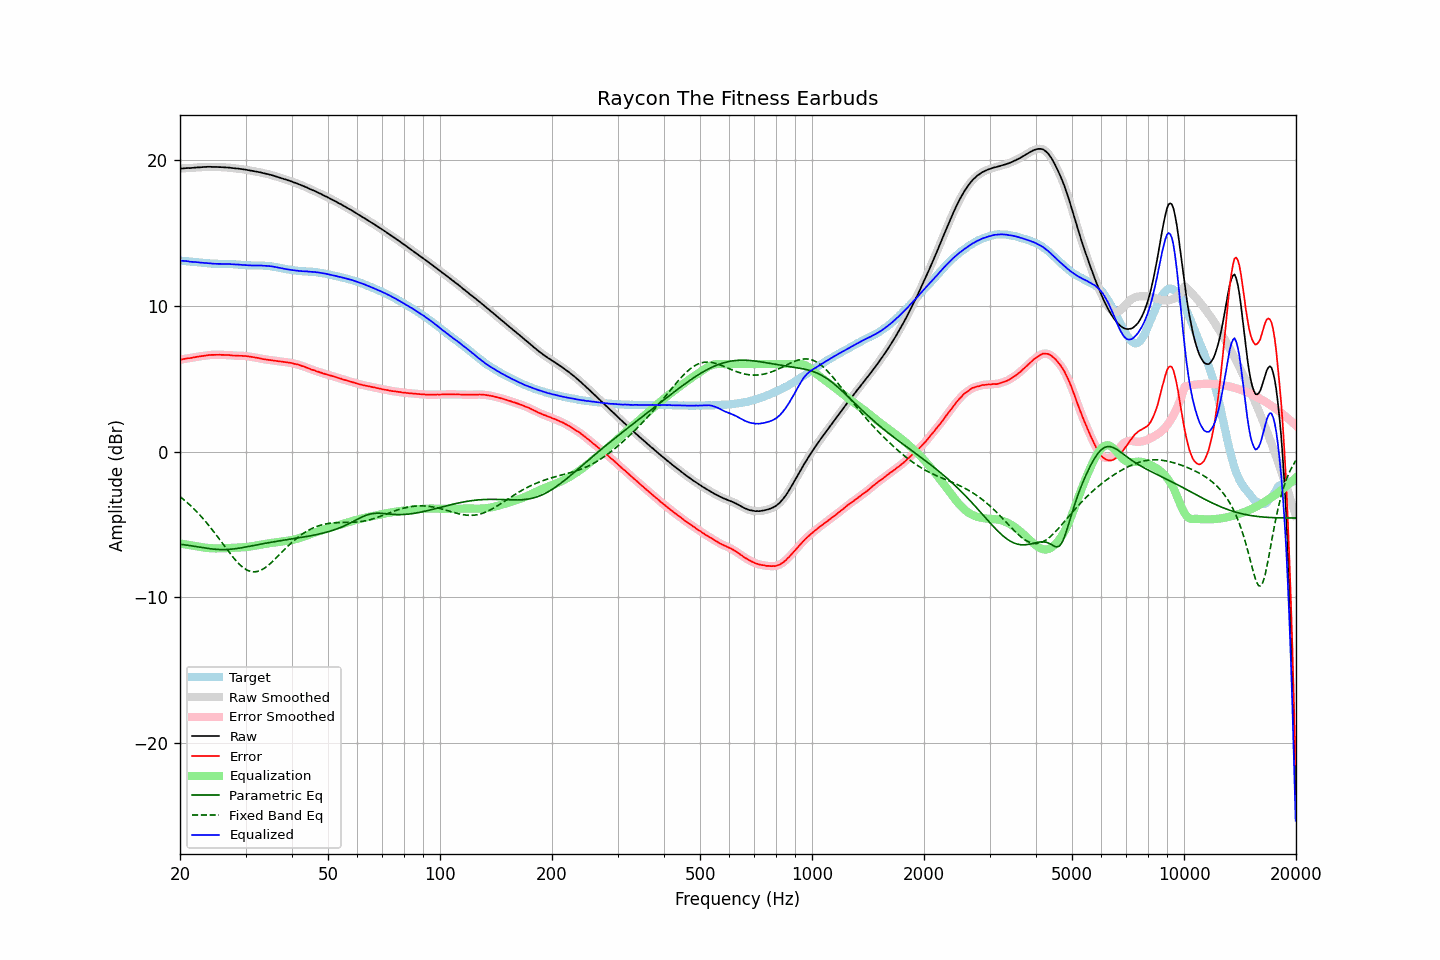

The file beside this chart, header and first rows:
frequency, raw, error, smoothed, error_smoothed, equalization, parametric_eq, fixed_band_eq, equalized_raw, equalized_smoothed, target
20.00, 19.40, 6.30, 19.40, 6.30, -6.30, -6.35, -3.09, 13.10, 13.10, 13.10
20.20, 19.41, 6.32, 19.42, 6.32, -6.32, -6.37, -3.18, 13.09, 13.09, 13.09
20.40, 19.42, 6.34, 19.43, 6.35, -6.34, -6.38, -3.26, 13.08, 13.08, 13.08
20.61, 19.43, 6.36, 19.44, 6.37, -6.36, -6.40, -3.36, 13.07, 13.07, 13.07
20.81, 19.44, 6.39, 19.44, 6.38, -6.38, -6.41, -3.45, 13.06, 13.06, 13.06
21.02, 19.45, 6.41, 19.45, 6.40, -6.40, -6.43, -3.55, 13.06, 13.05, 13.05
21.23, 19.44, 6.41, 19.45, 6.41, -6.42, -6.45, -3.65, 13.03, 13.03, 13.04
21.44, 19.45, 6.43, 19.45, 6.43, -6.43, -6.46, -3.75, 13.02, 13.02, 13.03
21.66, 19.46, 6.45, 19.46, 6.45, -6.45, -6.48, -3.86, 13.01, 13.01, 13.02
21.87, 19.47, 6.47, 19.47, 6.47, -6.47, -6.50, -3.97, 13.00, 13.01, 13.00
22.09, 19.48, 6.49, 19.48, 6.49, -6.49, -6.52, -4.08, 13.00, 13.00, 12.99
22.31, 19.49, 6.51, 19.49, 6.51, -6.51, -6.53, -4.19, 12.99, 12.98, 12.98
22.54, 19.49, 6.52, 19.50, 6.53, -6.52, -6.55, -4.31, 12.97, 12.97, 12.97
22.76, 19.50, 6.54, 19.51, 6.54, -6.54, -6.57, -4.43, 12.96, 12.96, 12.96
22.99, 19.51, 6.56, 19.51, 6.56, -6.56, -6.59, -4.55, 12.95, 12.95, 12.96
23.22, 19.52, 6.58, 19.52, 6.57, -6.58, -6.60, -4.68, 12.95, 12.94, 12.95
23.45, 19.52, 6.59, 19.53, 6.59, -6.59, -6.62, -4.81, 12.93, 12.94, 12.94
23.69, 19.53, 6.61, 19.53, 6.61, -6.60, -6.64, -4.94, 12.93, 12.93, 12.92
23.92, 19.53, 6.62, 19.53, 6.62, -6.62, -6.65, -5.07, 12.92, 12.92, 12.91
24.16, 19.53, 6.63, 19.53, 6.63, -6.63, -6.66, -5.21, 12.91, 12.91, 12.90
24.40, 19.52, 6.63, 19.53, 6.63, -6.63, -6.68, -5.35, 12.89, 12.89, 12.89
24.65, 19.52, 6.63, 19.53, 6.64, -6.64, -6.69, -5.50, 12.89, 12.89, 12.89
24.89, 19.52, 6.64, 19.52, 6.64, -6.64, -6.70, -5.64, 12.88, 12.88, 12.89
25.14, 19.52, 6.64, 19.52, 6.64, -6.64, -6.71, -5.79, 12.88, 12.88, 12.89
25.39, 19.51, 6.64, 19.52, 6.64, -6.64, -6.71, -5.93, 12.87, 12.88, 12.87
25.65, 19.51, 6.64, 19.51, 6.64, -6.64, -6.72, -6.08, 12.88, 12.87, 12.87
25.91, 19.50, 6.63, 19.51, 6.64, -6.64, -6.72, -6.23, 12.87, 12.87, 12.87
26.16, 19.50, 6.64, 19.50, 6.63, -6.63, -6.72, -6.38, 12.87, 12.87, 12.87
26.43, 19.49, 6.63, 19.49, 6.63, -6.63, -6.72, -6.53, 12.87, 12.87, 12.87
26.69, 19.48, 6.62, 19.49, 6.63, -6.62, -6.71, -6.68, 12.86, 12.87, 12.86
26.96, 19.48, 6.62, 19.48, 6.62, -6.62, -6.71, -6.82, 12.87, 12.86, 12.86
27.23, 19.47, 6.61, 19.47, 6.61, -6.61, -6.70, -6.97, 12.87, 12.86, 12.86
27.50, 19.45, 6.60, 19.46, 6.60, -6.60, -6.69, -7.11, 12.85, 12.86, 12.86
27.77, 19.44, 6.59, 19.44, 6.59, -6.60, -6.68, -7.24, 12.85, 12.85, 12.85
28.05, 19.43, 6.59, 19.43, 6.59, -6.59, -6.67, -7.38, 12.84, 12.84, 12.84
28.33, 19.41, 6.57, 19.42, 6.58, -6.58, -6.65, -7.50, 12.83, 12.84, 12.84
28.62, 19.41, 6.59, 19.41, 6.58, -6.58, -6.64, -7.62, 12.83, 12.83, 12.83
28.90, 19.39, 6.57, 19.40, 6.57, -6.58, -6.62, -7.73, 12.82, 12.82, 12.82
29.19, 19.38, 6.57, 19.38, 6.57, -6.57, -6.60, -7.84, 12.81, 12.81, 12.81
29.48, 19.36, 6.57, 19.37, 6.57, -6.56, -6.58, -7.93, 12.80, 12.80, 12.80
29.78, 19.35, 6.56, 19.35, 6.56, -6.56, -6.56, -8.01, 12.80, 12.80, 12.79
30.08, 19.33, 6.55, 19.33, 6.55, -6.55, -6.54, -8.08, 12.79, 12.79, 12.78
30.38, 19.31, 6.54, 19.31, 6.54, -6.53, -6.52, -8.14, 12.78, 12.78, 12.78
30.68, 19.29, 6.52, 19.29, 6.52, -6.52, -6.50, -8.18, 12.77, 12.77, 12.77
30.99, 19.27, 6.50, 19.27, 6.50, -6.50, -6.48, -8.22, 12.77, 12.77, 12.77
31.30, 19.25, 6.49, 19.25, 6.49, -6.49, -6.46, -8.24, 12.77, 12.77, 12.77
31.61, 19.23, 6.47, 19.23, 6.47, -6.47, -6.44, -8.25, 12.77, 12.77, 12.76
31.93, 19.21, 6.44, 19.21, 6.45, -6.45, -6.41, -8.24, 12.77, 12.77, 12.77
32.24, 19.19, 6.43, 19.19, 6.43, -6.43, -6.39, -8.22, 12.77, 12.77, 12.77
32.57, 19.17, 6.41, 19.17, 6.41, -6.41, -6.37, -8.19, 12.77, 12.77, 12.76
32.89, 19.15, 6.39, 19.15, 6.39, -6.39, -6.35, -8.15, 12.77, 12.76, 12.77
33.22, 19.12, 6.36, 19.12, 6.36, -6.37, -6.33, -8.09, 12.76, 12.76, 12.76
33.55, 19.09, 6.34, 19.10, 6.34, -6.35, -6.31, -8.03, 12.75, 12.75, 12.76
33.89, 19.07, 6.33, 19.07, 6.32, -6.33, -6.29, -7.96, 12.75, 12.74, 12.74
34.23, 19.04, 6.31, 19.05, 6.31, -6.31, -6.27, -7.88, 12.73, 12.74, 12.74
34.57, 19.02, 6.29, 19.02, 6.29, -6.29, -6.25, -7.79, 12.73, 12.73, 12.73
34.92, 18.99, 6.28, 18.99, 6.28, -6.28, -6.23, -7.70, 12.72, 12.72, 12.72
35.27, 18.96, 6.26, 18.96, 6.26, -6.26, -6.21, -7.60, 12.70, 12.70, 12.70
35.62, 18.93, 6.25, 18.93, 6.25, -6.25, -6.19, -7.49, 12.69, 12.69, 12.68
35.97, 18.89, 6.23, 18.90, 6.23, -6.23, -6.17, -7.38, 12.66, 12.67, 12.67
... 635 more rows
